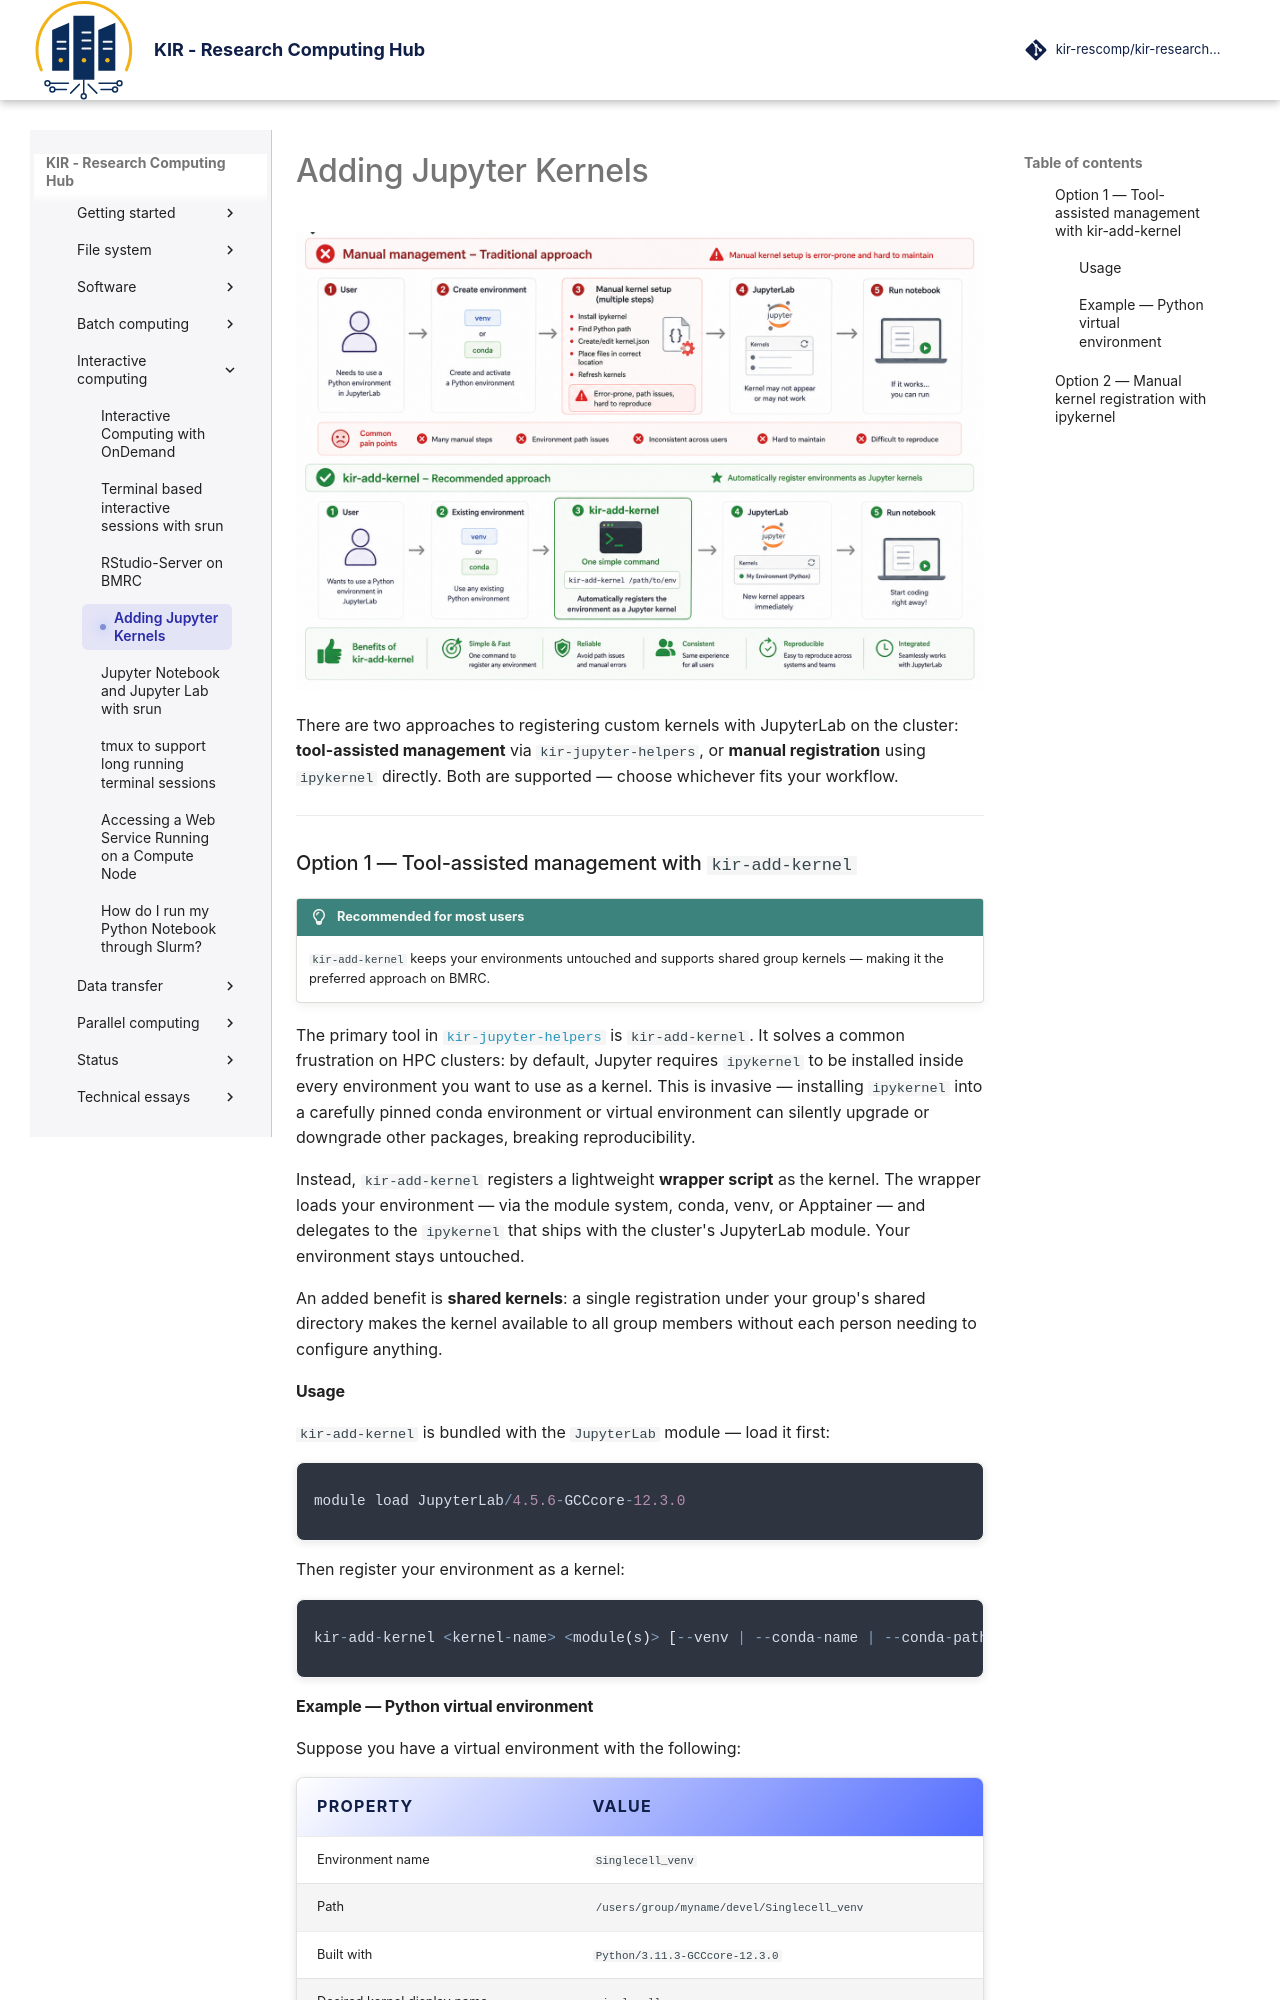

repository: kir-rescomp/kir-researchcomp-hub · page: interactive-computing/add_jupyter_kernels/index.html · generator: mkdocs

# Adding Jupyter Kernels
<div class="nord" markdown=1>
<p align="center" style="margin-bottom: -1px;">
    <img src="../../assets/images/material/software/compare_kiraddkernel_vs_manual_kernel.png" alt="data-transfer-cli" width="700" style="opacity: 0.9;"/>
</p>


There are two approaches to registering custom kernels with JupyterLab on the cluster:
**tool-assisted management** via `kir-jupyter-helpers`, or **manual registration** using
`ipykernel` directly. Both are supported — choose whichever fits your workflow.

---

### Option 1 — Tool-assisted management with `kir-add-kernel`

!!! lightbulb "Recommended for most users"
    `kir-add-kernel` keeps your environments untouched and supports shared group kernels —
    making it the preferred approach on BMRC.

The primary tool in [`kir-jupyter-helpers`](https://github.com/kir-rescomp/kir-jupyter-helper)
is `kir-add-kernel`. It solves a common frustration on HPC clusters: by default, Jupyter requires
`ipykernel` to be installed inside every environment you want to use as a kernel. This is
invasive — installing `ipykernel` into a carefully pinned conda environment or virtual environment
can silently upgrade or downgrade other packages, breaking reproducibility.

Instead, `kir-add-kernel` registers a lightweight **wrapper script** as the kernel. The wrapper
loads your environment — via the module system, conda, venv, or Apptainer — and delegates to
the `ipykernel` that ships with the cluster's JupyterLab module. Your environment stays untouched.

An added benefit is **shared kernels**: a single registration under your group's shared directory
makes the kernel available to all group members without each person needing to configure anything.

#### Usage

`kir-add-kernel` is bundled with the `JupyterLab` module — load it first:

```py
module load JupyterLab/4.5.6-GCCcore-12.3.0
```

Then register your environment as a kernel:

```py
kir-add-kernel <kernel-name> <module(s)> [--venv | --conda-name | --conda-path | --container]
```
